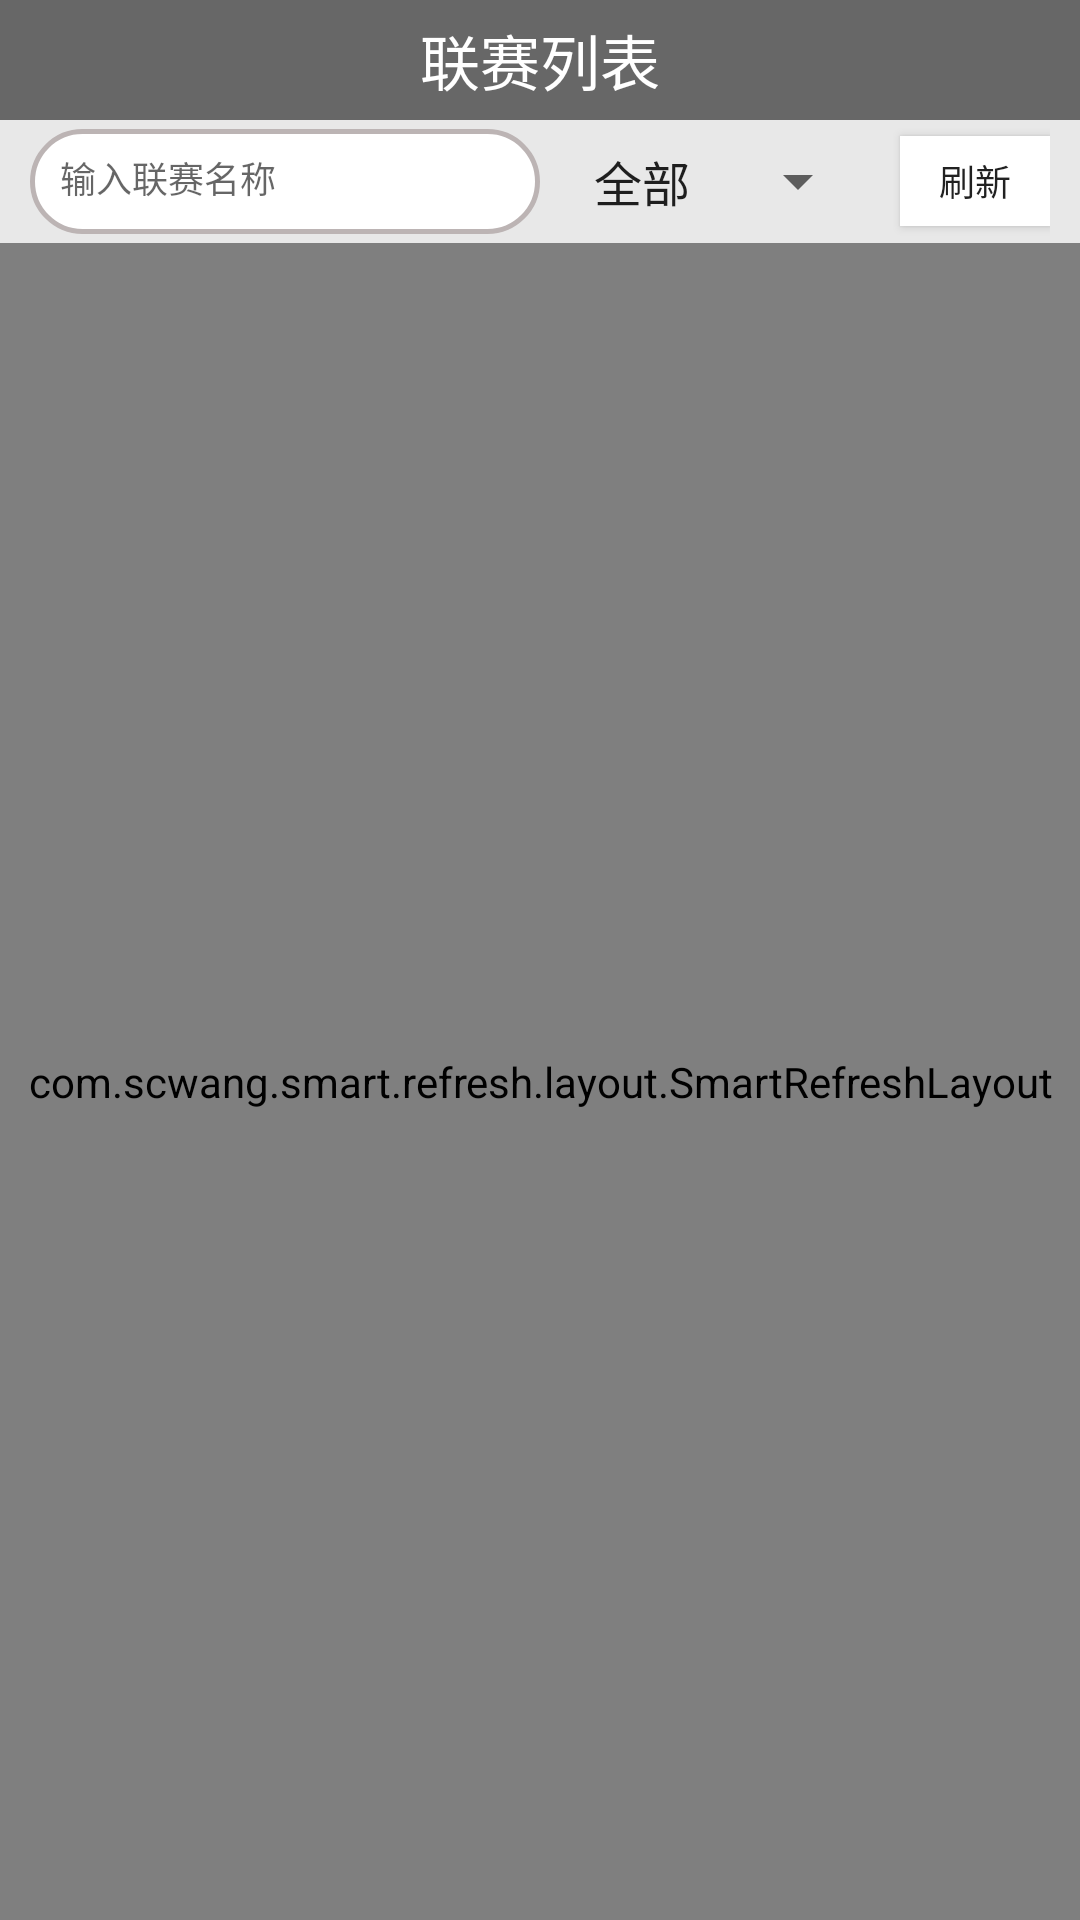

Layout XML and referenced resources for this Android screen:
<!-- AndroidManifest.xml: application theme AppTheme -->
<!-- res/layout/fragment_main_league.xml -->
<?xml version="1.0" encoding="utf-8"?>
<RelativeLayout xmlns:android="http://schemas.android.com/apk/res/android"
    android:layout_width="match_parent"
    android:layout_height="match_parent"
    android:background="@color/app_background_color"
    android:focusable="true"
    android:focusableInTouchMode="true">

    
    <RelativeLayout
        android:id="@+id/rl_title"
        android:layout_width="match_parent"
        android:layout_height="@dimen/title_height"
        android:background="@color/base_title_background_color">

        <TextView
            android:layout_width="wrap_content"
            android:layout_height="wrap_content"
            android:layout_centerInParent="true"
            android:gravity="center"
            android:text="联赛列表"
            android:textColor="#ffffff"
            android:textSize="20sp" />
    </RelativeLayout>

    <LinearLayout
        android:id="@+id/ll_query_param"
        android:layout_width="match_parent"
        android:layout_height="wrap_content"
        android:layout_below="@id/rl_title"
        android:background="#E8E8E8"
        android:gravity="center_vertical"
        android:orientation="horizontal"
        android:paddingLeft="10dp"
        android:paddingRight="10dp">

        <EditText
            android:id="@+id/et_name"
            android:layout_width="0dp"
            android:layout_height="35dp"
            android:layout_marginTop="3dp"
            android:layout_marginBottom="3dp"
            android:layout_weight="1"
            android:background="@drawable/edit_text_bg"
            android:gravity="center_vertical"
            android:hint="输入联赛名称"
            android:imeOptions="actionSearch"
            android:inputType="text"
            android:singleLine="true"
            android:textSize="12sp" />

        <android.support.v7.widget.AppCompatSpinner
            android:id="@+id/spinner_league_status"
            android:layout_width="100dp"
            android:layout_height="30dp"
            android:layout_marginStart="10dp"
            android:entries="@array/league_status_list"
            android:spinnerMode="dropdown"
            android:textSize="10px" />

        <Button
            android:id="@+id/btn_refresh"
            android:layout_width="50dp"
            android:layout_height="30dp"
            android:layout_marginLeft="10dp"
            android:background="#ffffff"
            android:gravity="center"
            android:text="刷新"
            android:textSize="12sp" />

    </LinearLayout>

    <com.scwang.smart.refresh.layout.SmartRefreshLayout
        android:id="@+id/refresh_layout"
        android:layout_width="match_parent"
        android:layout_height="match_parent"
        android:layout_below="@id/ll_query_param">

        <com.scwang.smart.refresh.header.ClassicsHeader
            android:layout_width="match_parent"
            android:layout_height="wrap_content" />

        <android.support.v7.widget.RecyclerView
            android:id="@+id/recycler_view"
            android:layout_width="match_parent"
            android:layout_height="match_parent"
            android:background="#B8B4B4"
            android:overScrollMode="never" />

        <com.scwang.smart.refresh.footer.ClassicsFooter
            android:layout_width="match_parent"
            android:layout_height="wrap_content" />
    </com.scwang.smart.refresh.layout.SmartRefreshLayout>


</RelativeLayout>
<!-- resources referenced by this layout -->
<resources>
  <string-array name="league_status_list">
          <item>全部</item>
          <item>未开始</item>
          <item>进行中</item>
          <item>已结束</item>
      </string-array>
  <color name="app_background_color">#F6F6F6</color>
  <color name="base_title_background_color">#676767</color>
  <dimen name="title_height">40dp</dimen>
  <!-- drawable edit_text_bg (drawable) -->
  <?xml version="1.0" encoding="utf-8"?>
  <shape xmlns:android="http://schemas.android.com/apk/res/android"
      android:shape="rectangle">
  
      
      <corners android:radius="20dip" />
      
      <padding
          android:bottom="10dp"
          android:left="10dp"
          android:right="10dp"
          android:top="10dp" />
      
      <solid android:color="#ffffff" />
  
      
      <stroke
          android:width="5px"
          android:color="#BCB4B4" />
  </shape>
  <style name="AppTheme" parent="Theme.AppCompat.Light.DarkActionBar">
          
          <item name="colorPrimary">@color/colorPrimary</item>
          <item name="colorPrimaryDark">@color/colorPrimaryDark</item>
          <item name="colorAccent">@color/colorPrimaryBlack</item>
      </style>
  <color name="colorPrimary">#3F51B5</color>
  <color name="colorPrimaryDark">#303F9F</color>
  <color name="colorPrimaryBlack">@android:color/background_dark</color>
</resources>
